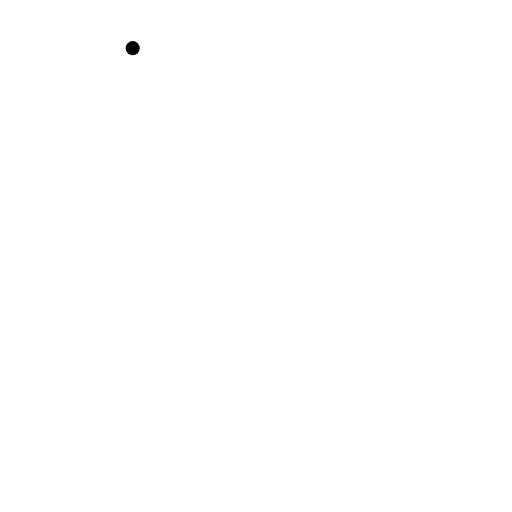
t = 0.00 s
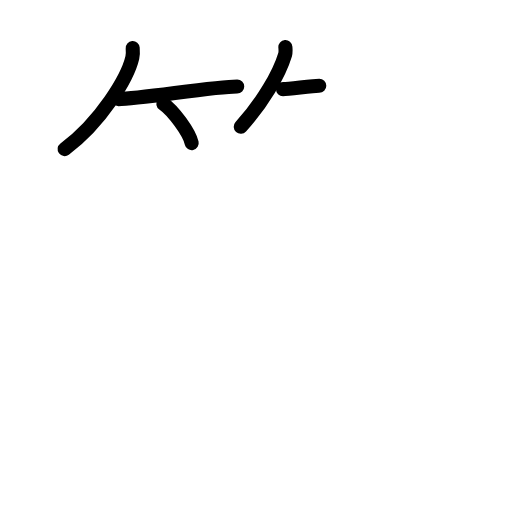
t = 4.25 s
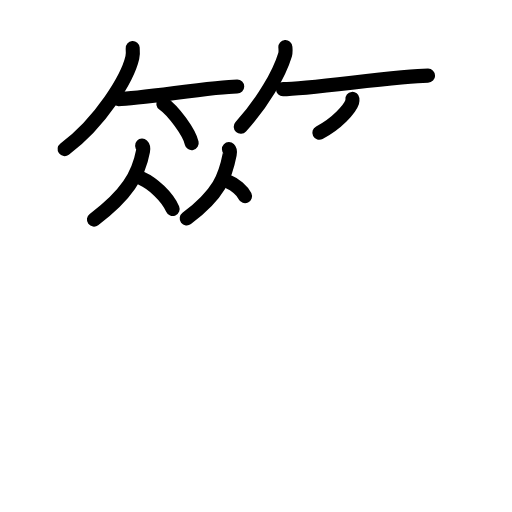
t = 9.50 s
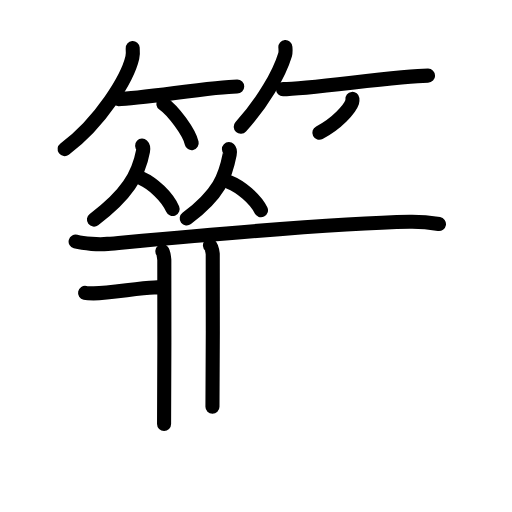
t = 13.75 s
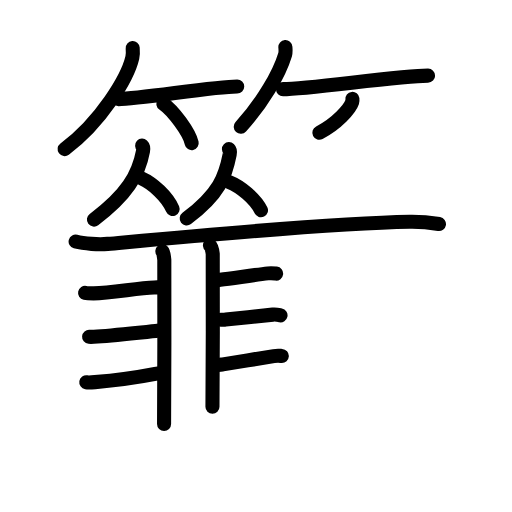
t = 18.50 s
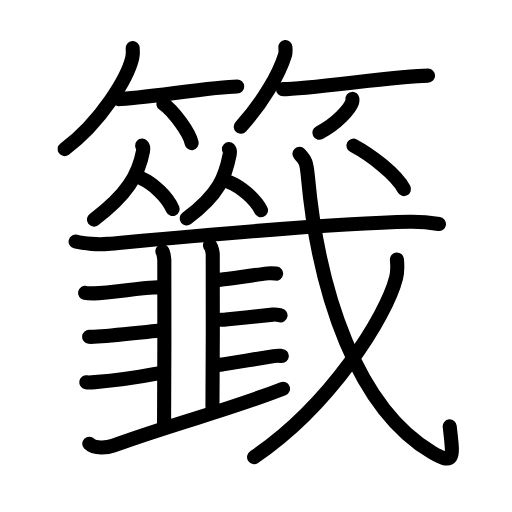
t = 23.00 s

The animated SVG that drew these frames (rendered in a browser with its animation timeline set to each time). Animation: 70 SMIL elements (animate=70); one cycle of 23.00 s.

<?xml version="1.0" encoding="UTF-8"?>
<!--
AniKanjiVG is licensed by CC-BY-SA Paul C. Sommerhoff (https://bitbucket.org/sommerhoff/anikanjivg).
AniKanjiVG uses KanjiVG which is licensed by CC-BY-SA Ulrich Apel (http://kanjivg.tagaini.net).
See also http://creativecommons.org/licenses/by-sa/3.0/
-->
<svg xmlns:kvg='http://kanjivg.tagaini.net' xmlns='http://www.w3.org/2000/svg' width='109' height='109' viewBox='0 0 109 109' style='fill:none;stroke:#000000;stroke-width:3;stroke-linecap:round;stroke-linejoin:round;' id="kvg:kanji_07c64"><g id="kvg:07c64" kvg:element="籤"><g id="kvg:07c64-g1" kvg:element="竹" kvg:variant="true" kvg:position="top" kvg:radical="general"><g id="kvg:07c64-g2" kvg:position="left"><path id="kvg:07c64-s1" kvg:type="㇒" d="M28.25,10.25c0.04,0.51,0.09,1.31-0.08,2.03c-0.99,4.29-6.66,13.7-14.41,19.47"><animate attributeName="d" begin="0.0s" dur="0.5s" from="M28.25,10.25C28.25,10.25,28.25,10.25,28.25,10.25" to="M28.25,10.25c0.04,0.51,0.09,1.31-0.08,2.03" />
<animate attributeName="d" begin="0.5s" dur="0.5s" from="M28.25,10.25c0.04,0.51,0.09,1.31-0.08,2.03c0,0,0,0,0,0,0" to="M28.25,10.25c0.04,0.51,0.09,1.31-0.08,2.03c-0.99,4.29-6.66,13.7-14.41,19.47" />
</path>
<path id="kvg:07c64-s2" kvg:type="㇐b" d="M25.23,21.1c4.46,0,20.27-2.67,25.27-2.67"><animate attributeName="d" begin="1.0s" dur="1.0s" from="M25.23,21.1C25.23,21.1,25.23,21.1,25.23,21.1" to="M25.23,21.1c4.46,0,20.27-2.67,25.27-2.67" />
<animate attributeName="d" begin="0s" dur="1.0s" from="M-100,-100" to="M-100,-100" />
</path>
<path id="kvg:07c64-s3" kvg:type="㇔/㇑" d="M34.77,22.08c2.13,1.48,5.51,6.08,6.04,8.38"><animate attributeName="d" begin="2.0s" dur="1.0s" from="M34.77,22.08C34.77,22.08,34.77,22.08,34.77,22.08" to="M34.77,22.08c2.13,1.48,5.51,6.08,6.04,8.38" />
<animate attributeName="d" begin="0s" dur="2.0s" from="M-100,-100" to="M-100,-100" />
</path>
</g>
<g id="kvg:07c64-g3" kvg:position="right"><path id="kvg:07c64-s4" kvg:type="㇒" d="M60.75,10c0.03,0.4,0.11,1.04-0.05,1.61c-1.27,4.21-4.79,10.22-9.44,15.39"><animate attributeName="d" begin="3.0s" dur="0.5s" from="M60.75,10C60.75,10,60.75,10,60.75,10" to="M60.75,10c0.03,0.4,0.11,1.04-0.05,1.61" />
<animate attributeName="d" begin="3.5s" dur="0.5s" from="M60.75,10c0.03,0.4,0.11,1.04-0.05,1.61c0,0,0,0,0,0,0" to="M60.75,10c0.03,0.4,0.11,1.04-0.05,1.61c-1.27,4.21-4.79,10.22-9.44,15.39" />
<animate attributeName="d" begin="0s" dur="3.0s" from="M-100,-100" to="M-100,-100" />
</path>
<path id="kvg:07c64-s5" kvg:type="㇐b" d="M60.25,18.98c5.42,0,24.79-2.88,30.88-2.88"><animate attributeName="d" begin="4.0s" dur="1.0s" from="M60.25,18.98C60.25,18.98,60.25,18.98,60.25,18.98" to="M60.25,18.98c5.42,0,24.79-2.88,30.88-2.88" />
<animate attributeName="d" begin="0s" dur="4.0s" from="M-100,-100" to="M-100,-100" />
</path>
<path id="kvg:07c64-s6" kvg:type="㇒/㇚" d="M75.02,21.05c0.02,0.17,0.04,0.44-0.04,0.68c-0.48,1.44-3.23,4.59-6.99,6.52"><animate attributeName="d" begin="5.0s" dur="0.5s" from="M75.02,21.05C75.02,21.05,75.02,21.05,75.02,21.05" to="M75.02,21.05c0.02,0.17,0.04,0.44-0.04,0.68" />
<animate attributeName="d" begin="5.5s" dur="0.5s" from="M75.02,21.05c0.02,0.17,0.04,0.44-0.04,0.68c0,0,0,0,0,0,0" to="M75.02,21.05c0.02,0.17,0.04,0.44-0.04,0.68c-0.48,1.44-3.23,4.59-6.99,6.52" />
<animate attributeName="d" begin="0s" dur="5.0s" from="M-100,-100" to="M-100,-100" />
</path>
</g>
</g>
<g id="kvg:07c64-g4" kvg:position="bottom"><g id="kvg:07c64-g5" kvg:element="从"><g id="kvg:07c64-g6" kvg:element="人" kvg:position="left"><path id="kvg:07c64-s7" kvg:type="㇒" d="M30.26,31c0.26,0.24,0.27,0.72,0.18,1.2C29.5,37.25,27,41.5,20,46.75"><animate attributeName="d" begin="6.0s" dur="0.5s" from="M30.26,31C30.26,31,30.26,31,30.26,31" to="M30.26,31c0.26,0.24,0.27,0.72,0.18,1.2" />
<animate attributeName="d" begin="6.5s" dur="0.5s" from="M30.26,31c0.26,0.24,0.27,0.72,0.18,1.2c0,0,0,0,0,0,0" to="M30.26,31c0.26,0.24,0.27,0.72,0.18,1.2C29.5,37.25,27,41.5,20,46.75" />
<animate attributeName="d" begin="0s" dur="6.0s" from="M-100,-100" to="M-100,-100" />
</path>
<path id="kvg:07c64-s8" kvg:type="㇏" d="M30.13,37.98c2.4,1.06,5.46,3.86,6.62,6.52"><animate attributeName="d" begin="7.0s" dur="1.0s" from="M30.13,37.98C30.13,37.98,30.13,37.98,30.13,37.98" to="M30.13,37.98c2.4,1.06,5.46,3.86,6.62,6.52" />
<animate attributeName="d" begin="0s" dur="7.0s" from="M-100,-100" to="M-100,-100" />
</path>
</g>
<g id="kvg:07c64-g7" kvg:element="人" kvg:position="right"><path id="kvg:07c64-s9" kvg:type="㇒" d="M48.74,31.75c0.23,0.22,0.25,0.68,0.16,1.12c-0.9,4.63-2.15,8.38-9.15,13.63"><animate attributeName="d" begin="8.0s" dur="0.5s" from="M48.74,31.75C48.74,31.75,48.74,31.75,48.74,31.75" to="M48.74,31.75c0.23,0.22,0.25,0.68,0.16,1.12" />
<animate attributeName="d" begin="8.5s" dur="0.5s" from="M48.74,31.75c0.23,0.22,0.25,0.68,0.16,1.12c0,0,0,0,0,0,0" to="M48.74,31.75c0.23,0.22,0.25,0.68,0.16,1.12c-0.9,4.63-2.15,8.38-9.15,13.63" />
<animate attributeName="d" begin="0s" dur="8.0s" from="M-100,-100" to="M-100,-100" />
</path>
<path id="kvg:07c64-s10" kvg:type="㇏" d="M48.75,38.75c2.47,0.97,5.61,3.56,6.81,6.01"><animate attributeName="d" begin="9.0s" dur="1.0s" from="M48.75,38.75C48.75,38.75,48.75,38.75,48.75,38.75" to="M48.75,38.75c2.47,0.97,5.61,3.56,6.81,6.01" />
<animate attributeName="d" begin="0s" dur="9.0s" from="M-100,-100" to="M-100,-100" />
</path>
</g>
</g>
<g id="kvg:07c64-g8" kvg:element="戈" kvg:part="1"><g id="kvg:07c64-g9" kvg:element="弋" kvg:part="1"><path id="kvg:07c64-s11" kvg:type="㇐" d="M16.1,51.43c1.78,0.49,5.03,0.65,6.81,0.49c15.59-1.42,47.34-4.42,64.32-4.71c2.96-0.05,4.74,0.24,6.22,0.48"><animate attributeName="d" begin="10.0s" dur="0.3333333333333333s" from="M16.1,51.43C16.1,51.43,16.1,51.43,16.1,51.43" to="M16.1,51.43c1.78,0.49,5.03,0.65,6.81,0.49" />
<animate attributeName="d" begin="10.333333333333334s" dur="0.3333333333333333s" from="M16.1,51.43c1.78,0.49,5.03,0.65,6.81,0.49c0,0,0,0,0,0,0" to="M16.1,51.43c1.78,0.49,5.03,0.65,6.81,0.49c15.59-1.42,47.34-4.42,64.32-4.71" />
<animate attributeName="d" begin="10.666666666666666s" dur="0.3333333333333333s" from="M16.1,51.43c1.78,0.49,5.03,0.65,6.81,0.49c15.59-1.42,47.34-4.42,64.32-4.71c0,0,0,0,0,0,0" to="M16.1,51.43c1.78,0.49,5.03,0.65,6.81,0.49c15.59-1.42,47.34-4.42,64.32-4.71c2.96-0.05,4.74,0.24,6.22,0.48" />
<animate attributeName="d" begin="0s" dur="10.0s" from="M-100,-100" to="M-100,-100" />
</path>
</g>
</g>
<g id="kvg:07c64-g10" kvg:element="韭"><g id="kvg:07c64-g11" kvg:element="非"><g id="kvg:07c64-g12" kvg:position="left"><path id="kvg:07c64-s12" kvg:type="㇒" d="M34.57,53.5c0.23,0.28,0.36,1.26,0.41,1.83c0.05,0.56,0,31.41-0.05,34.92"><animate attributeName="d" begin="11.0s" dur="0.5s" from="M34.57,53.5C34.57,53.5,34.57,53.5,34.57,53.5" to="M34.57,53.5c0.23,0.28,0.36,1.26,0.41,1.83" />
<animate attributeName="d" begin="11.5s" dur="0.5s" from="M34.57,53.5c0.23,0.28,0.36,1.26,0.41,1.83c0,0,0,0,0,0,0" to="M34.57,53.5c0.23,0.28,0.36,1.26,0.41,1.83c0.05,0.56,0,31.41-0.05,34.92" />
<animate attributeName="d" begin="0s" dur="11.0s" from="M-100,-100" to="M-100,-100" />
</path>
<path id="kvg:07c64-s13" kvg:type="㇐c" d="M44.7,52.25c0.33,0.28,0.52,1.25,0.59,1.8c0.07,0.55,0,29.1-0.06,32.56"><animate attributeName="d" begin="12.0s" dur="0.5s" from="M44.7,52.25C44.7,52.25,44.7,52.25,44.7,52.25" to="M44.7,52.25c0.33,0.28,0.52,1.25,0.59,1.8" />
<animate attributeName="d" begin="12.5s" dur="0.5s" from="M44.7,52.25c0.33,0.28,0.52,1.25,0.59,1.8c0,0,0,0,0,0,0" to="M44.7,52.25c0.33,0.28,0.52,1.25,0.59,1.8c0.07,0.55,0,29.1-0.06,32.56" />
<animate attributeName="d" begin="0s" dur="12.0s" from="M-100,-100" to="M-100,-100" />
</path>
<path id="kvg:07c64-s14" kvg:type="㇐c" d="M18.11,62.35c0.47,0.1,1.34,0.1,1.81,0.1c3.85-0.01,9.38-1.17,12.89-1.25c0.79-0.02,1.15-0.04,1.65-0.04"><animate attributeName="d" begin="13.0s" dur="0.3333333333333333s" from="M18.11,62.35C18.11,62.35,18.11,62.35,18.11,62.35" to="M18.11,62.35c0.47,0.1,1.34,0.1,1.81,0.1" />
<animate attributeName="d" begin="13.333333333333334s" dur="0.3333333333333333s" from="M18.11,62.35c0.47,0.1,1.34,0.1,1.81,0.1c0,0,0,0,0,0,0" to="M18.11,62.35c0.47,0.1,1.34,0.1,1.81,0.1c3.85-0.01,9.38-1.17,12.89-1.25" />
<animate attributeName="d" begin="13.666666666666666s" dur="0.3333333333333333s" from="M18.11,62.35c0.47,0.1,1.34,0.1,1.81,0.1c3.85-0.01,9.38-1.17,12.89-1.25c0,0,0,0,0,0,0" to="M18.11,62.35c0.47,0.1,1.34,0.1,1.81,0.1c3.85-0.01,9.38-1.17,12.89-1.25c0.79-0.02,1.15-0.04,1.65-0.04" />
<animate attributeName="d" begin="0s" dur="13.0s" from="M-100,-100" to="M-100,-100" />
</path>
<path id="kvg:07c64-s15" kvg:type="㇀" d="M18.97,71.7c0.47,0.04,1.32-0.02,1.79-0.06c3.79-0.3,8.94-0.83,12.38-1.17c0.77-0.08,1.13-0.12,1.63-0.16"><animate attributeName="d" begin="14.0s" dur="0.3333333333333333s" from="M18.97,71.7C18.97,71.7,18.97,71.7,18.97,71.7" to="M18.97,71.7c0.47,0.04,1.32-0.02,1.79-0.06" />
<animate attributeName="d" begin="14.333333333333334s" dur="0.3333333333333333s" from="M18.97,71.7c0.47,0.04,1.32-0.02,1.79-0.06c0,0,0,0,0,0,0" to="M18.97,71.7c0.47,0.04,1.32-0.02,1.79-0.06c3.79-0.3,8.94-0.83,12.38-1.17" />
<animate attributeName="d" begin="14.666666666666666s" dur="0.3333333333333333s" from="M18.97,71.7c0.47,0.04,1.32-0.02,1.79-0.06c3.79-0.3,8.94-0.83,12.38-1.17c0,0,0,0,0,0,0" to="M18.97,71.7c0.47,0.04,1.32-0.02,1.79-0.06c3.79-0.3,8.94-0.83,12.38-1.17c0.77-0.08,1.13-0.12,1.63-0.16" />
<animate attributeName="d" begin="0s" dur="14.0s" from="M-100,-100" to="M-100,-100" />
</path>
</g>
<g id="kvg:07c64-g13" kvg:position="right"><path id="kvg:07c64-s16" kvg:type="㇑" d="M18.37,81.38c0.48,0.08,1.36,0.01,1.83-0.03c3.88-0.32,9.1-1.02,12.85-1.75c0.77-0.15,1.16-0.14,1.66-0.18"><animate attributeName="d" begin="15.0s" dur="0.3333333333333333s" from="M18.37,81.38C18.37,81.38,18.37,81.38,18.37,81.38" to="M18.37,81.38c0.48,0.08,1.36,0.01,1.83-0.03" />
<animate attributeName="d" begin="15.333333333333334s" dur="0.3333333333333333s" from="M18.37,81.38c0.48,0.08,1.36,0.01,1.83-0.03c0,0,0,0,0,0,0" to="M18.37,81.38c0.48,0.08,1.36,0.01,1.83-0.03c3.88-0.32,9.1-1.02,12.85-1.75" />
<animate attributeName="d" begin="15.666666666666666s" dur="0.3333333333333333s" from="M18.37,81.38c0.48,0.08,1.36,0.01,1.83-0.03c3.88-0.32,9.1-1.02,12.85-1.75c0,0,0,0,0,0,0" to="M18.37,81.38c0.48,0.08,1.36,0.01,1.83-0.03c3.88-0.32,9.1-1.02,12.85-1.75c0.77-0.15,1.16-0.14,1.66-0.18" />
<animate attributeName="d" begin="0s" dur="15.0s" from="M-100,-100" to="M-100,-100" />
</path>
<path id="kvg:07c64-s17" kvg:type="㇐b" d="M45.78,59.67c0.65-0.03,0.61-0.04,1.09-0.1c3.11-0.4,7.22-1.01,10.19-1.37c0.81-0.1,1.31,0,1.72,0.05"><animate attributeName="d" begin="16.0s" dur="0.3333333333333333s" from="M45.78,59.67C45.78,59.67,45.78,59.67,45.78,59.67" to="M45.78,59.67c0.65-0.03,0.61-0.04,1.09-0.1" />
<animate attributeName="d" begin="16.333333333333332s" dur="0.3333333333333333s" from="M45.78,59.67c0.65-0.03,0.61-0.04,1.09-0.1c0,0,0,0,0,0,0" to="M45.78,59.67c0.65-0.03,0.61-0.04,1.09-0.1c3.11-0.4,7.22-1.01,10.19-1.37" />
<animate attributeName="d" begin="16.666666666666668s" dur="0.3333333333333333s" from="M45.78,59.67c0.65-0.03,0.61-0.04,1.09-0.1c3.11-0.4,7.22-1.01,10.19-1.37c0,0,0,0,0,0,0" to="M45.78,59.67c0.65-0.03,0.61-0.04,1.09-0.1c3.11-0.4,7.22-1.01,10.19-1.37c0.81-0.1,1.31,0,1.72,0.05" />
<animate attributeName="d" begin="0s" dur="16.0s" from="M-100,-100" to="M-100,-100" />
</path>
<path id="kvg:07c64-s18" kvg:type="㇐b" d="M47,68.08c0.62,0,0.58-0.01,1.05-0.05c2.99-0.29,7.18-0.78,10.03-1.05c0.78-0.07,1.25,0.08,1.64,0.16"><animate attributeName="d" begin="17.0s" dur="0.3333333333333333s" from="M47,68.08C47,68.08,47,68.08,47,68.08" to="M47,68.08c0.62,0,0.58-0.01,1.05-0.05" />
<animate attributeName="d" begin="17.333333333333332s" dur="0.3333333333333333s" from="M47,68.08c0.62,0,0.58-0.01,1.05-0.05c0,0,0,0,0,0,0" to="M47,68.08c0.62,0,0.58-0.01,1.05-0.05c2.99-0.29,7.18-0.78,10.03-1.05" />
<animate attributeName="d" begin="17.666666666666668s" dur="0.3333333333333333s" from="M47,68.08c0.62,0,0.58-0.01,1.05-0.05c2.99-0.29,7.18-0.78,10.03-1.05c0,0,0,0,0,0,0" to="M47,68.08c0.62,0,0.58-0.01,1.05-0.05c2.99-0.29,7.18-0.78,10.03-1.05c0.78-0.07,1.25,0.08,1.64,0.16" />
<animate attributeName="d" begin="0s" dur="17.0s" from="M-100,-100" to="M-100,-100" />
</path>
<path id="kvg:07c64-s19" kvg:type="㇐b" d="M46.37,77.72c0.65-0.06,0.6-0.06,1.08-0.14c3.07-0.5,7.9-1.3,10.84-1.77c0.8-0.13,1.3-0.05,1.71-0.03"><animate attributeName="d" begin="18.0s" dur="0.3333333333333333s" from="M46.37,77.72C46.37,77.72,46.37,77.72,46.37,77.72" to="M46.37,77.72c0.65-0.06,0.6-0.06,1.08-0.14" />
<animate attributeName="d" begin="18.333333333333332s" dur="0.3333333333333333s" from="M46.37,77.72c0.65-0.06,0.6-0.06,1.08-0.14c0,0,0,0,0,0,0" to="M46.37,77.72c0.65-0.06,0.6-0.06,1.08-0.14c3.07-0.5,7.9-1.3,10.84-1.77" />
<animate attributeName="d" begin="18.666666666666668s" dur="0.3333333333333333s" from="M46.37,77.72c0.65-0.06,0.6-0.06,1.08-0.14c3.07-0.5,7.9-1.3,10.84-1.77c0,0,0,0,0,0,0" to="M46.37,77.72c0.65-0.06,0.6-0.06,1.08-0.14c3.07-0.5,7.9-1.3,10.84-1.77c0.8-0.13,1.3-0.05,1.71-0.03" />
<animate attributeName="d" begin="0s" dur="18.0s" from="M-100,-100" to="M-100,-100" />
</path>
</g>
</g>
<g id="kvg:07c64-g14" kvg:element="一"><path id="kvg:07c64-s20" kvg:type="㇐" d="M19,94.46c1.21,1.25,4.16,0.74,5.1,0.4C39,89.5,47.81,87.61,60.25,82.75"><animate attributeName="d" begin="19.0s" dur="0.5s" from="M19,94.46C19,94.46,19,94.46,19,94.46" to="M19,94.46c1.21,1.25,4.16,0.74,5.1,0.4" />
<animate attributeName="d" begin="19.5s" dur="0.5s" from="M19,94.46c1.21,1.25,4.16,0.74,5.1,0.4c0,0,0,0,0,0,0" to="M19,94.46c1.21,1.25,4.16,0.74,5.1,0.4C39,89.5,47.81,87.61,60.25,82.75" />
<animate attributeName="d" begin="0s" dur="19.0s" from="M-100,-100" to="M-100,-100" />
</path>
</g>
</g>
<g id="kvg:07c64-g15" kvg:element="戈" kvg:part="2"><path id="kvg:07c64-s21" kvg:type="㇂" d="M63.75,32.75c1.3,1.39,1.51,1.78,1.79,4.77c2.27,25.03,10.56,49.48,26.47,58.81c5.11,3,4.38,0.6,3.73-5.56"><animate attributeName="d" begin="20.0s" dur="0.3333333333333333s" from="M63.75,32.75C63.75,32.75,63.75,32.75,63.75,32.75" to="M63.75,32.75c1.3,1.39,1.51,1.78,1.79,4.77" />
<animate attributeName="d" begin="20.333333333333332s" dur="0.3333333333333333s" from="M63.75,32.75c1.3,1.39,1.51,1.78,1.79,4.77c0,0,0,0,0,0,0" to="M63.75,32.75c1.3,1.39,1.51,1.78,1.79,4.77c2.27,25.03,10.56,49.48,26.47,58.81" />
<animate attributeName="d" begin="20.666666666666668s" dur="0.3333333333333333s" from="M63.75,32.75c1.3,1.39,1.51,1.78,1.79,4.77c2.27,25.03,10.56,49.48,26.47,58.81c0,0,0,0,0,0,0" to="M63.75,32.75c1.3,1.39,1.51,1.78,1.79,4.77c2.27,25.03,10.56,49.48,26.47,58.81c5.11,3,4.38,0.6,3.73-5.56" />
<animate attributeName="d" begin="0s" dur="20.0s" from="M-100,-100" to="M-100,-100" />
</path>
<g id="kvg:07c64-g16" kvg:element="丿"><path id="kvg:07c64-s22" kvg:type="㇒" d="M84.5,55.25c0.09,0.97,0.18,2.5-0.17,3.89c-2.07,8.21-13.96,27.14-30.24,38.17"><animate attributeName="d" begin="21.0s" dur="0.5s" from="M84.5,55.25C84.5,55.25,84.5,55.25,84.5,55.25" to="M84.5,55.25c0.09,0.97,0.18,2.5-0.17,3.89" />
<animate attributeName="d" begin="21.5s" dur="0.5s" from="M84.5,55.25c0.09,0.97,0.18,2.5-0.17,3.89c0,0,0,0,0,0,0" to="M84.5,55.25c0.09,0.97,0.18,2.5-0.17,3.89c-2.07,8.21-13.96,27.14-30.24,38.17" />
<animate attributeName="d" begin="0s" dur="21.0s" from="M-100,-100" to="M-100,-100" />
</path>
</g>
<g id="kvg:07c64-g17" kvg:element="弋" kvg:part="2"><g id="kvg:07c64-g18" kvg:element="丶"><path id="kvg:07c64-s23" kvg:type="㇔" d="M75.25,31c3.51,1.85,9.11,6.08,10.75,9.25"><animate attributeName="d" begin="22.0s" dur="1.0s" from="M75.25,31C75.25,31,75.25,31,75.25,31" to="M75.25,31c3.51,1.85,9.11,6.08,10.75,9.25" />
<animate attributeName="d" begin="0s" dur="22.0s" from="M-100,-100" to="M-100,-100" />
</path>
</g>
</g>
</g>
</g>
</g>
</svg>
